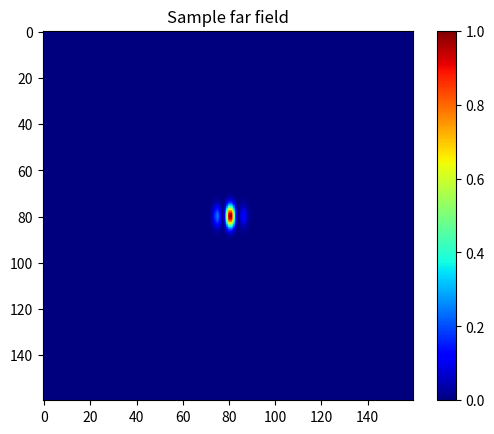

This figure's Python source:
import numpy as np
import matplotlib.pyplot as plt
import os

# ======================
# Parameters
# ======================
N = 256
L = 10e-3
w0 = 0.5e-3
d = 1.5e-3

num_samples = 1000

save_dir = "dataset/two_beam"
os.makedirs(save_dir, exist_ok=True)

x = np.linspace(-L / 2, L / 2, N)
X, Y = np.meshgrid(x, x)

# ======================
# Fixed beam positions
# ======================
E1 = np.exp(-((X + d / 2) ** 2 + Y ** 2) / w0**2)
E2_base = np.exp(-((X - d / 2) ** 2 + Y ** 2) / w0**2)

images = []
labels = []

# ======================
# Generate dataset
# ======================
for i in range(num_samples):
    phi = np.random.uniform(-np.pi, np.pi)

    E2 = E2_base * np.exp(1j * phi)
    E = E1 + E2

    Farfield = np.fft.fftshift(np.fft.fft2(E))
    Intensity = np.abs(Farfield) ** 2
    Intensity = Intensity / np.max(Intensity)

    # 只截取中心区域，避免远场太小
    zoom = 80
    center = N // 2
    crop = Intensity[
        center - zoom:center + zoom,
        center - zoom:center + zoom
    ]

    images.append(crop.astype(np.float32))

    # 标签不用 phi，而是 sin(phi), cos(phi)
    labels.append([
        np.sin(phi),
        np.cos(phi)
    ])

images = np.array(images)
labels = np.array(labels, dtype=np.float32)

np.save(os.path.join(save_dir, "images.npy"), images)
np.save(os.path.join(save_dir, "labels.npy"), labels)

print("Dataset generated successfully!")
print("Images shape:", images.shape)
print("Labels shape:", labels.shape)

# ======================
# Show one sample
# ======================
plt.imshow(images[0], cmap="jet")
plt.title(f"Sample far field")
plt.colorbar()
plt.show()
